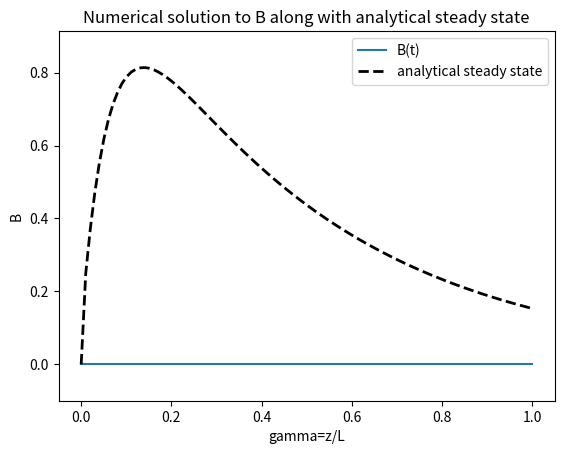

This figure's Python source:
# numerical solution to B 1st iteration using steady state from A

import numpy as np
import matplotlib.pyplot as plt
from matplotlib.animation import FuncAnimation


# length in meter
Lg = 1 # non-dimensional length is 1
Ls = 21 # length of original system for non-dimensionalization
# constant diffusion coefficient
Da = 0.5
Db = 0.5
alpha = 0.3
U = 0.1  # velocity




# D
D = Db/Da
# Theta
Theta = (alpha*Ls**2)/Da

# Peclet number (constant advection)
Pea=(U*Ls)
print("Peclet number:", Pea)
print("Theta:", Theta)

# number of steps in x direction
Nx =100
# step length
Dx = Lg/(Nx-1)


# time steps (chosen based on stability criteria for explicit scheme)
dt_diff = 0.5 * Dx**2 / (2*D)
# time steps to ensure stability for advection term
dt_adv = 0.5 * Dx / U
# choosing smallest of the two to ensure stability for both numerical schemes
dt = min(dt_diff, dt_adv)

# number of time steps in days t=100
Nt = int(300/ dt)


#spacial grid
x = np.linspace(0,Lg,Nx)



# initial condition and BC's
B =np.zeros_like(x)



## analytical solution at steady state for A, source term of equation for B
lambd = np.sqrt(Theta)
steady_stateA = np.zeros_like(x)
steady_stateA[0] = 1 
steady_stateA[-1] = 0

steady_stateA[1:-1] = (np.sinh(lambd*(1-x[1:-1])))/(np.sinh(lambd))


## analytical steady state for B
B0 = np.zeros_like(x)
A = -((Theta*np.exp(np.sqrt(Theta)))/(2*np.sinh(np.sqrt(Theta))))/(Theta-Pea*np.sqrt(Theta))
A2 = ((Theta*np.exp(-np.sqrt(Theta)))/(2*np.sinh(np.sqrt(Theta))))/(Theta+Pea*np.sqrt(Theta))
C1 = 1.25
C2 = 0
B0[0] = 0
B0[1:] = A*np.exp(-np.sqrt(Theta)*x[1:])+A2*np.exp(np.sqrt(Theta)*x[1:])+C1*np.exp(-Pea*x[1:])+C2

# Set up the figure and axis
fig, ax = plt.subplots()
line, = ax.plot(x, B, label='B(t)')
ax.set_xlabel('gamma=z/L')
ax.set_ylabel('B')
ax.set_title('Numerical solution to B along with analytical steady state')
ax.set_ylim(min(B0) - 0.1, max(B0) + 0.1)

# Text annotation for timestep
time_text = ax.text(
    0.5, 0.9, '',
    transform=ax.transAxes,
    fontsize=12,
    color='darkred',
    ha='center'
)
print("per-step source increment ~", dt * Theta * np.max(steady_stateA))


print("CFL",Dx**2/(2*D),"and for advection", +U*dt/Dx, "should be <0.5 for stability")

# Evaluate and plot the analytical steady state on the same axes
ana_line, = ax.plot(x, B0, 'k--', lw=2, label='analytical steady state')
ax.legend()


def update(frame):
    global B
    B_new = B.copy()
    for i in range(1, Nx-1):
        # central difference for diffusion and backward difference for advection (upwind scheme for stability in strong advection)
        B_new[i] = (B[i] + dt*(D * ((B[i+1]-2*B[i]+B[i-1])/(Dx**2)) + Pea * (B[i] - B[i-1]) /Dx
        + Theta*(steady_stateA[i])))
    # Apply boundary conditions
    B_new[0] = 0  
    B_new[-1] = (D/Dx * B[-2]) / (U + D/Dx) # Robin Boundary condition, no flux
    
    
    B = B_new
    line.set_ydata(B)

    # analytical steady-state is time-independent, keep plotted
    ana_line.set_ydata(B0)


    # Update timestep display
    time_text.set_text(f"t = {frame * dt:.1f} s")


    return line, time_text, ana_line

# Create animation
ani = FuncAnimation(fig, update, frames=range(0, Nt, 1000), interval=1, repeat=False)
plt.rcParams['animation.embed_limit'] = 2**128
plt.show()


